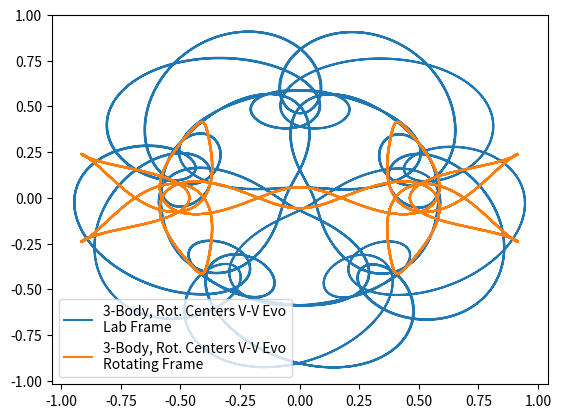

Recreate this plot in Python.
import math
import matplotlib.pyplot as pyplot

print("Problem 1:________________________________________")

x0 = 10
y0 = 0
vc = 1/math.sqrt(x0)
v0 = [0,0.3*vc]
E0 = 1/2 * v0[1]**2 - 1/x0
l0 = x0*v0[1]

a = 1/(2/x0 - v0[1]**2)
alpha = l0**2 
epsilon = math.sqrt(1-l0**2/a)
T = 2*math.pi*a**(3/2)

def r_anl(theta):
    return alpha/(1+epsilon*math.cos(theta))

#analytical
#############################
print("Analytical Plot Started...")
theta = 0
dtheta = 0.001
x_anl = []
y_anl = []
while (theta < 2*math.pi):
    theta += dtheta
    x_anl.append(x0-alpha/(1+epsilon)+r_anl(theta)*math.cos(theta))
    y_anl.append(r_anl(theta)*math.sin(theta))
# pyplot.plot(x_anl, y_anl, label='Analytical Sol.')
# pyplot.legend()
# pyplot.show()
#############################

def accel(x,y):
    ax = -x/(math.sqrt(x**2+y**2)**3)
    ay = -y/(math.sqrt(x**2+y**2)**3)
    return [ax,ay]
def mechE(v, r):
    return 0.5*v**2 - 1/r

# Runge-Kutta 2nd Order
#############################
print("\nRunge-Kutta Evolution Started...")
t = 0
dt = 0.001
pos = [x0,y0]
v_rk = [v0[0], v0[1]]
x_rk = []
y_rk = []
energy_rk = []
l_rk = []
time_rk = []

while(t <= 5*T):
    acc = accel(pos[0],pos[1])
    acc_next = accel(pos[0] + dt/2*v_rk[0], pos[1] + dt/2*v_rk[1])
    for i in range(2):
        pos[i] += v_rk[i]*dt + acc[i]/2*dt**2
        v_rk[i] += dt/2*(acc_next[i])
    x_rk.append(pos[0])
    y_rk.append(pos[1])
    
    v = math.sqrt(v_rk[0]**2 + v_rk[1]**2)
    r = math.sqrt((pos[0]-x0/2)**2 + (pos[1]-y0/2)**2)
    energy_rk.append(mechE(v, r))
    l_rk.append(pos[0]*v_rk[1]-pos[1]*v_rk[0])
    time_rk.append(t)
    t += dt
# pyplot.plot(x_rk, y_rk, label='Runge-Kutta 2nd Order Evolution')
# pyplot.legend()
# pyplot.show()
print("The 2nd Order Runge-Kutta Approximation does not yield a closed orbit and has a processesing orbit.")
#############################

# Velocity-Verlet
#############################
print("\nVelocity-Verlet Evolution Started...")
t = 0
dt = 0.001
pos = [x0,y0]
v_vv = [v0[0], v0[1]]
x_vv = []
y_vv = []
energy_vv = []
l_vv = []
time_vv = []

while(t <= 5*T):
    acc = accel(pos[0],pos[1])
    acc_next = accel(pos[0] + v_vv[0]*dt + acc[0]/2*dt**2, pos[1] + v_vv[1]*dt + acc[1]/2*dt**2)
    for i in range(2):
        pos[i] += v_vv[i]*dt + acc[i]/2*dt**2
        v_vv[i] += dt/2*(acc_next[i]+acc[i])
    x_vv.append(pos[0])
    y_vv.append(pos[1])

    v = math.sqrt(v_vv[0]**2 + v_vv[1]**2)
    r = math.sqrt((pos[0]-x0/2)**2 + (pos[1]-y0/2)**2)
    energy_vv.append(mechE(v, r))
    l_vv.append(pos[0]*v_vv[1]-pos[1]*v_vv[0])
    time_vv.append(t)
    t += dt
# pyplot.plot(x_vv, y_vv, label='Velocity Verlet Evolution')
# pyplot.legend()
# pyplot.show()
print("The Velocity-Verlet Approximation seems to yield a closed orbit and without a processesing orbit.")
#############################
print("\nGraphing Energy per Unit Mass functions...")
# pyplot.plot(time_rk, energy_rk, label='RK Energy/mass v Time')
# pyplot.legend()
# pyplot.show()
# pyplot.plot(time_vv, energy_vv, label='V-V Energy/mass v Time')
# pyplot.legend()
# pyplot.show()
print("Graphing Angular Momentum per Unit Mass functions...")
# pyplot.plot(time_rk, l_rk, label='RK Angular Momentum/mass v Time')
# pyplot.legend()
# pyplot.show()
# pyplot.plot(time_vv, l_vv, label='V-V Angular Momentum/mass v Time')
# pyplot.legend()
# pyplot.show()
print("As expected the Total Mechanical Energy and Angular Momentum plots are much more accurate to the \ntheoretical perfect"
" elliptical orbit with the Velocity-Verlet Evolution than with the 2nd Order \nRunge-Kutta Evolution. This was expected due to the V-V"
" approximation's accuracy to an analytically \nobtained elliptical orbit.")

################################################################################################
print("\n\nProblem 2:________________________________________")
def accel2(x,y):
    r = [x,y]
    R = [0.5,0.0]
    acc2 = []
    for i in range(2):
        a1 = -0.5*(r[i]-R[i])/(math.sqrt((r[0]-R[0])**2 + (r[1]-R[1])**2)**3)
        a2 = -0.5*(r[i]+R[i])/(math.sqrt((r[0]+R[0])**2 + (r[1]+R[1])**2)**3)
        acc2.append(a1 + a2)
    return acc2

# Evolution
print("3-Body Velocity-Verlet Evolution Started...")
v0=0.9
theta0 = math.radians(39)
t = 0
dt = 0.001
pos = [0.0,0.0]
v_3b1 = [v0*math.cos(theta0), v0*math.sin(theta0)]
x_3b1 = []
y_3b1 = []
time_3b1 = []

while(t <= 1*T):
    acc = accel2(pos[0],pos[1])
    acc_next = accel2(pos[0] + v_3b1[0]*dt + acc[0]/2*dt**2, pos[1] + v_3b1[1]*dt + acc[1]/2*dt**2)
    for i in range(2):
        pos[i] += v_3b1[i]*dt + acc[i]/2*dt**2
        v_3b1[i] += dt/2*(acc_next[i]+acc[i])
    x_3b1.append(pos[0])
    y_3b1.append(pos[1])    
    time_3b1.append(t)
    t += dt
print("The maximum timestep I found before the object escaped from orbit happened was 0.015 s.")
print("The values for v_0 and theta that I found were 0.9 m/s at 39 degrees from +x axis.")
# pyplot.plot(x_3b1, y_3b1, label='3-Body Velocity Verlet Evolution')
# pyplot.legend()
# pyplot.show()


################################################################################################
print("\n\nProblem 3:________________________________________")
def accel3(x,y,t):
    r = [x,y]
    R1 = [-0.5*math.cos(t),-0.5*math.sin(t)]
    R2 = [0.5*math.cos(t),0.5*math.sin(t)]
    acc3 = []
    for i in range(2):
        a1 = -0.5*(r[i]-R1[i])/(math.sqrt((r[0]-R1[0])**2 + (r[1]-R1[1])**2)**3)
        a2 = -0.5*(r[i]-R2[i])/(math.sqrt((r[0]-R2[0])**2 + (r[1]-R2[1])**2)**3)
        acc3.append(a1 + a2)
    return acc3

# Velocity-Verlet
#############################
print("3-Body w/ Rotating Centers Velocity-Verlet Evolution Started...")
t = 0
dt = 0.001
pos = [0.0,0.058]
v0=0.49
theta0 = math.radians(0)
v_3b2 = [v0*math.cos(theta0), v0*math.sin(theta0)]
x_3b2 = []
y_3b2 = []
rotPos = [[],[]]
time_3b2 = []

while(t <= 1*T):
    acc = accel3(pos[0],pos[1],t)
    acc_next = accel3(pos[0] + v_3b2[0]*dt + acc[0]/2*dt**2, pos[1] + v_3b2[1]*dt + acc[1]/2*dt**2,t)
    for i in range(2):
        pos[i] += v_3b2[i]*dt + acc[i]/2*dt**2
        v_3b2[i] += dt/2*(acc_next[i]+acc[i])
    x_3b2.append(pos[0])
    y_3b2.append(pos[1])    
    rotPos[0].append(x_3b2[int(t/dt)]*math.cos(t) + y_3b2[int(t/dt)]*math.sin(t))
    rotPos[1].append(-x_3b2[int(t/dt)]*math.sin(t) + y_3b2[int(t/dt)]*math.cos(t))
    time_3b2.append(t)
    t += dt
pyplot.plot(x_3b2, y_3b2, label='3-Body, Rot. Centers V-V Evo\nLab Frame')
pyplot.legend()
pyplot.show()
pyplot.plot(rotPos[0], rotPos[1], label='3-Body, Rot. Centers V-V Evo\nRotating Frame')
pyplot.legend()
pyplot.show()

print("Chaotic Orbit achieved with v0 = [0.2954,0.0521], x0 = [0.000, 0.058]")
print("Ionization achieved with v0 = [0.9,0.0], x0 = [0.000, 0.058]")
################################################################################################
print("\nFinished\n")